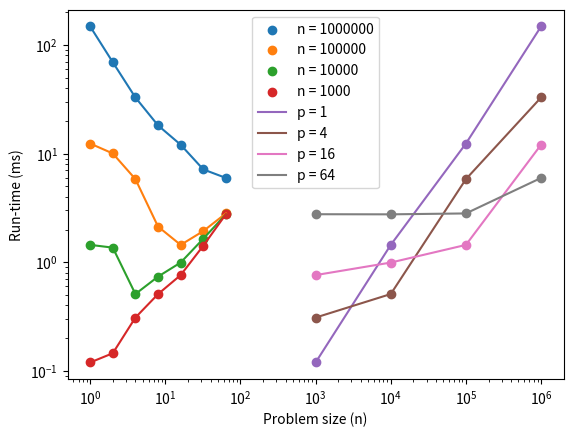

Source code (Python):
import numpy as np
import matplotlib.pyplot as plt

avg_times = [
    [147.6327629, 69.19775275, 32.79459413, 18.15306975, 12.055775, 7.145247, 5.9651225],
    [12.36259175, 10.01818363, 5.817194, 2.128753375, 1.443805875, 1.934684125, 2.812175625],
    [1.444793, 1.362932625, 0.509955625, 0.73752075, 0.99344025, 1.64490475, 2.758881],
    [0.119682375, 0.145497, 0.309722625, 0.50910925, 0.761663, 1.4186195, 2.765583375],
]

std_times = [
    [3.758634528, 43.89334799, 26.81701362, 8.934889785, 3.432732428, 2.744981212, 2.058209039],
    [0.172541211, 1.290836792, 3.656523285, 0.809711772, 0.46915301, 0.592228346, 0.776353103],
    [0.33186929, 0.538924744, 0.331303648, 0.152268943, 0.208262388, 0.28151883, 0.303721581],
    [0.03918212, 0.045688978, 0.060613612, 0.125246768, 0.246744454, 0.179781335, 0.445406179],
]

m = [1000000, 100000, 10000, 1000]
p = [1, 2, 4, 8, 16, 32, 64]

for i in range(len(m)):
    #plt.errorbar(p, avg_times[i], std_times[i], capsize=5.0)
    plt.plot(p, avg_times[i])
    plt.scatter(p, avg_times[i], label=f"n = {m[i]}")

plt.grid()
plt.yscale('log')
plt.xscale('log', base=2)
plt.xlabel('Number of processors')
plt.ylabel('Run-time (ms)')
plt.legend()
plt.show()


for i in range(0,len(p),2):
    plt.plot(m, [avg_times[x][i] for x in range(len(m))], label=f"p = {p[i]}")
    plt.scatter(m, [avg_times[x][i] for x in range(len(m))])
plt.grid()
plt.yscale('log')
plt.xscale('log', base=10)
plt.xlabel('Problem size (n)')
plt.ylabel('Run-time (ms)')
plt.legend()
plt.show()